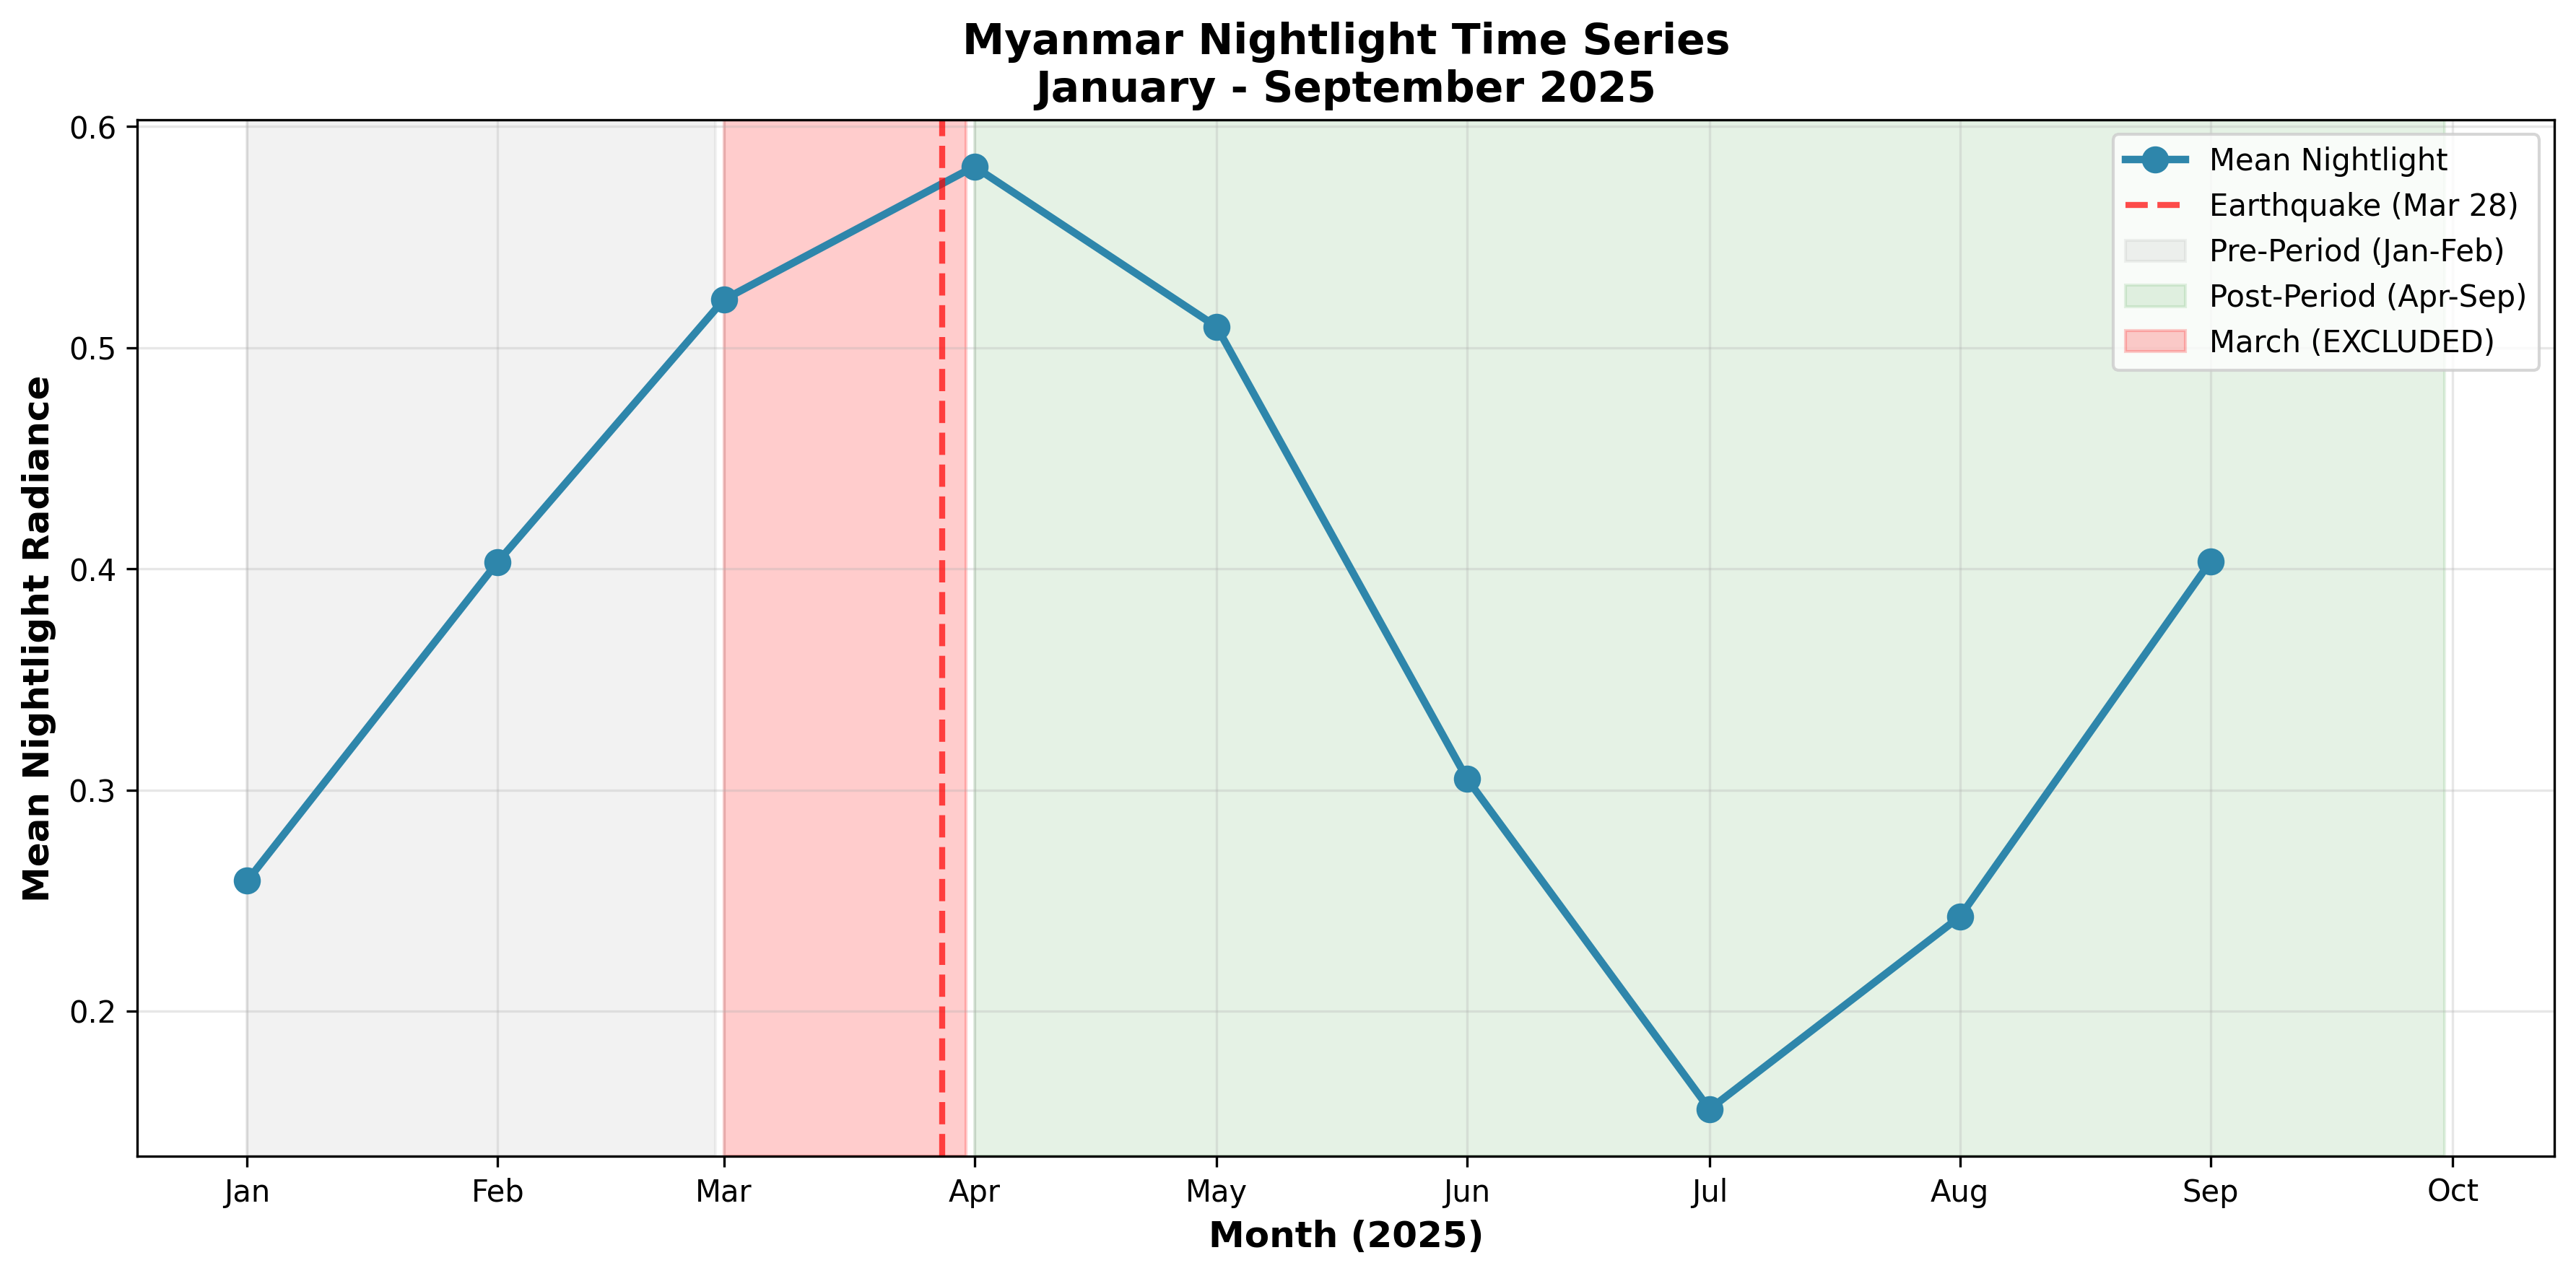

Data behind this chart, as committed beside it:
date, mean_nightlight
2025-01-01, 0.2589
2025-02-01, 0.4031
2025-03-01, 0.5217
2025-04-01, 0.5819
2025-05-01, 0.5094
2025-06-01, 0.305
2025-07-01, 0.1556
2025-08-01, 0.2427
2025-09-01, 0.4033
